Run: headless pygame with SDL's dummy video driver; simulated clock (each Clock.tick advances the game by its frame time, no real sleeping); random seed 0; keys injected as events and as key.get_pressed() state; no mouse input.
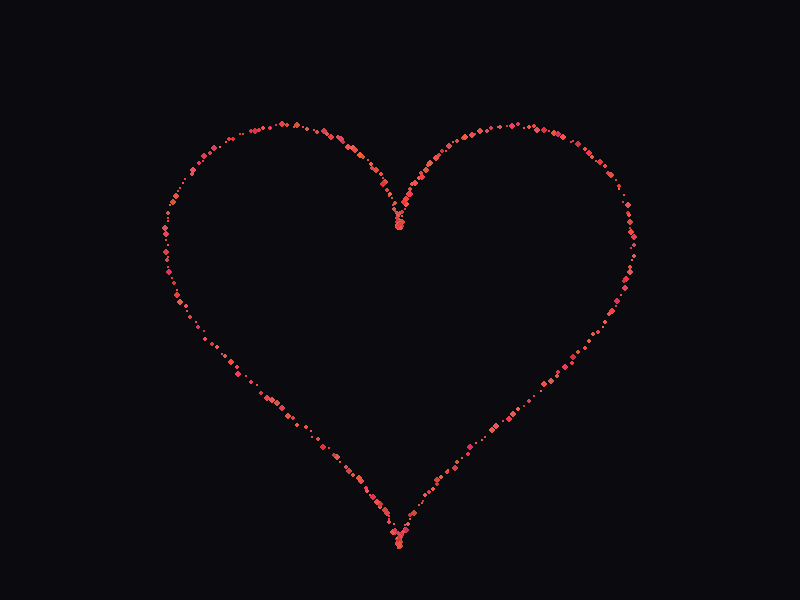
Frame 1 of 4 · flips 1–60 · no input
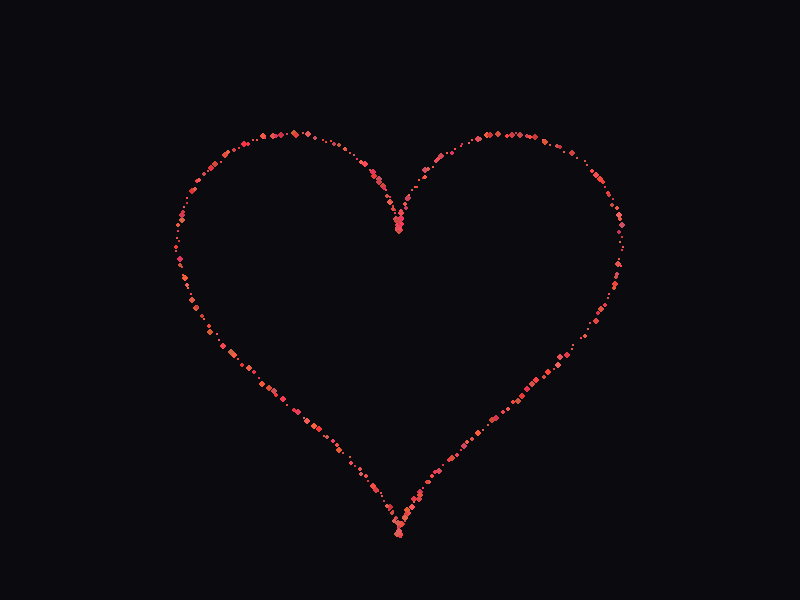
Frame 2 of 4 · flips 61–180 · tapped SPACE, RETURN · held RIGHT (→), D
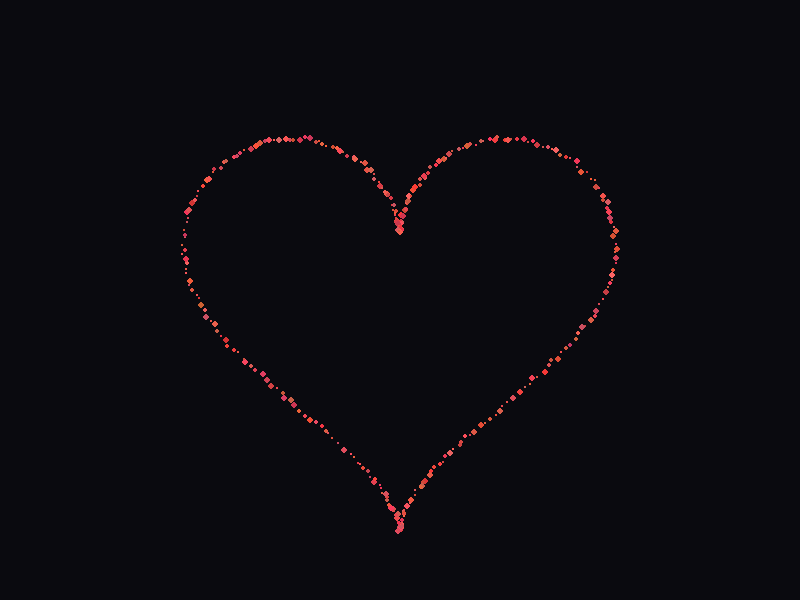
Frame 3 of 4 · flips 181–300 · held DOWN (↓), S
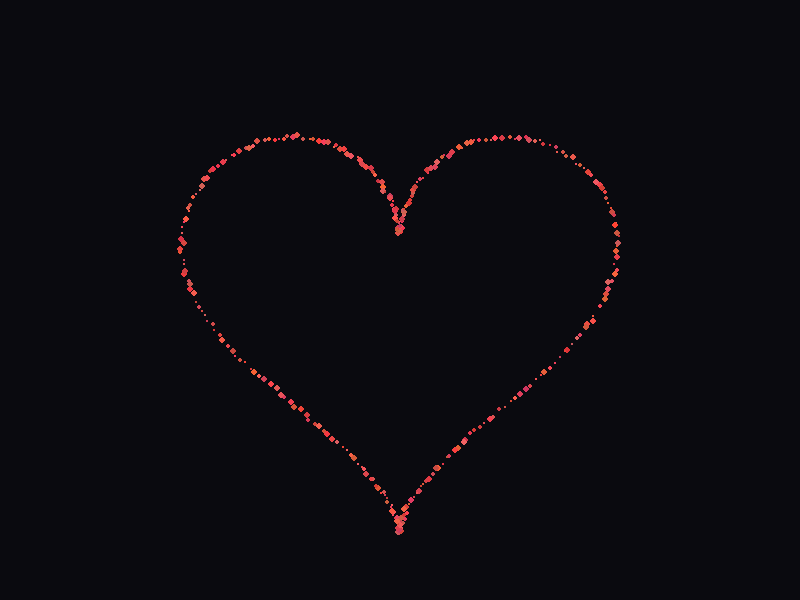
Frame 4 of 4 · flips 301–420 · held LEFT (←), A, UP (↑), W

The pygame program that drew these frames:

import math
import random
import pygame

# Initialize Pygame
pygame.init()

# Screen setup
WIDTH, HEIGHT = 800, 600
screen = pygame.display.set_mode((WIDTH, HEIGHT))
pygame.display.set_caption("Beating Heart Animation")
clock = pygame.time.Clock()

# Heart shape mathematical equation
def heart_shape(t):
    x = 16 * (math.sin(t) ** 3)
    y = -(13 * math.cos(t) - 5 * math.cos(2 * t) - 2 * math.cos(3 * t) - math.cos(4 * t))
    return x, y

# Generate base heart points
heart_points = []
dt = 0.02
t = 0
while t < 2 * math.pi:
    x, y = heart_shape(t)
    heart_points.append((x, y))
    t += dt

# Main loop
running = True
scale_time = 0

while running:
    screen.fill((10, 10, 15))  # Dark background

    for event in pygame.event.get():
        if event.type == pygame.QUIT:
            running = False

    # Pulsing effect using Sine wave
    scale_time += 0.1
    pulse = 1.0 + 0.1 * math.sin(scale_time)

    # Center of the screen
    center_x, center_y = WIDTH // 2, HEIGHT // 2

    # Draw glowing spark heart particles
    for x, y in heart_points:
        px = int(center_x + x * 15 * pulse + random.uniform(-2, 2))
        py = int(center_y + y * 15 * pulse + random.uniform(-2, 2))

        # Random colors between red and orange for glowing spark effect
        color = (random.randint(200, 255), random.randint(50, 100), random.randint(50, 100))
        
        pygame.draw.circle(screen, color, (px, py), random.randint(1, 3))

    pygame.display.flip()
    clock.tick(60)

pygame.quit()
